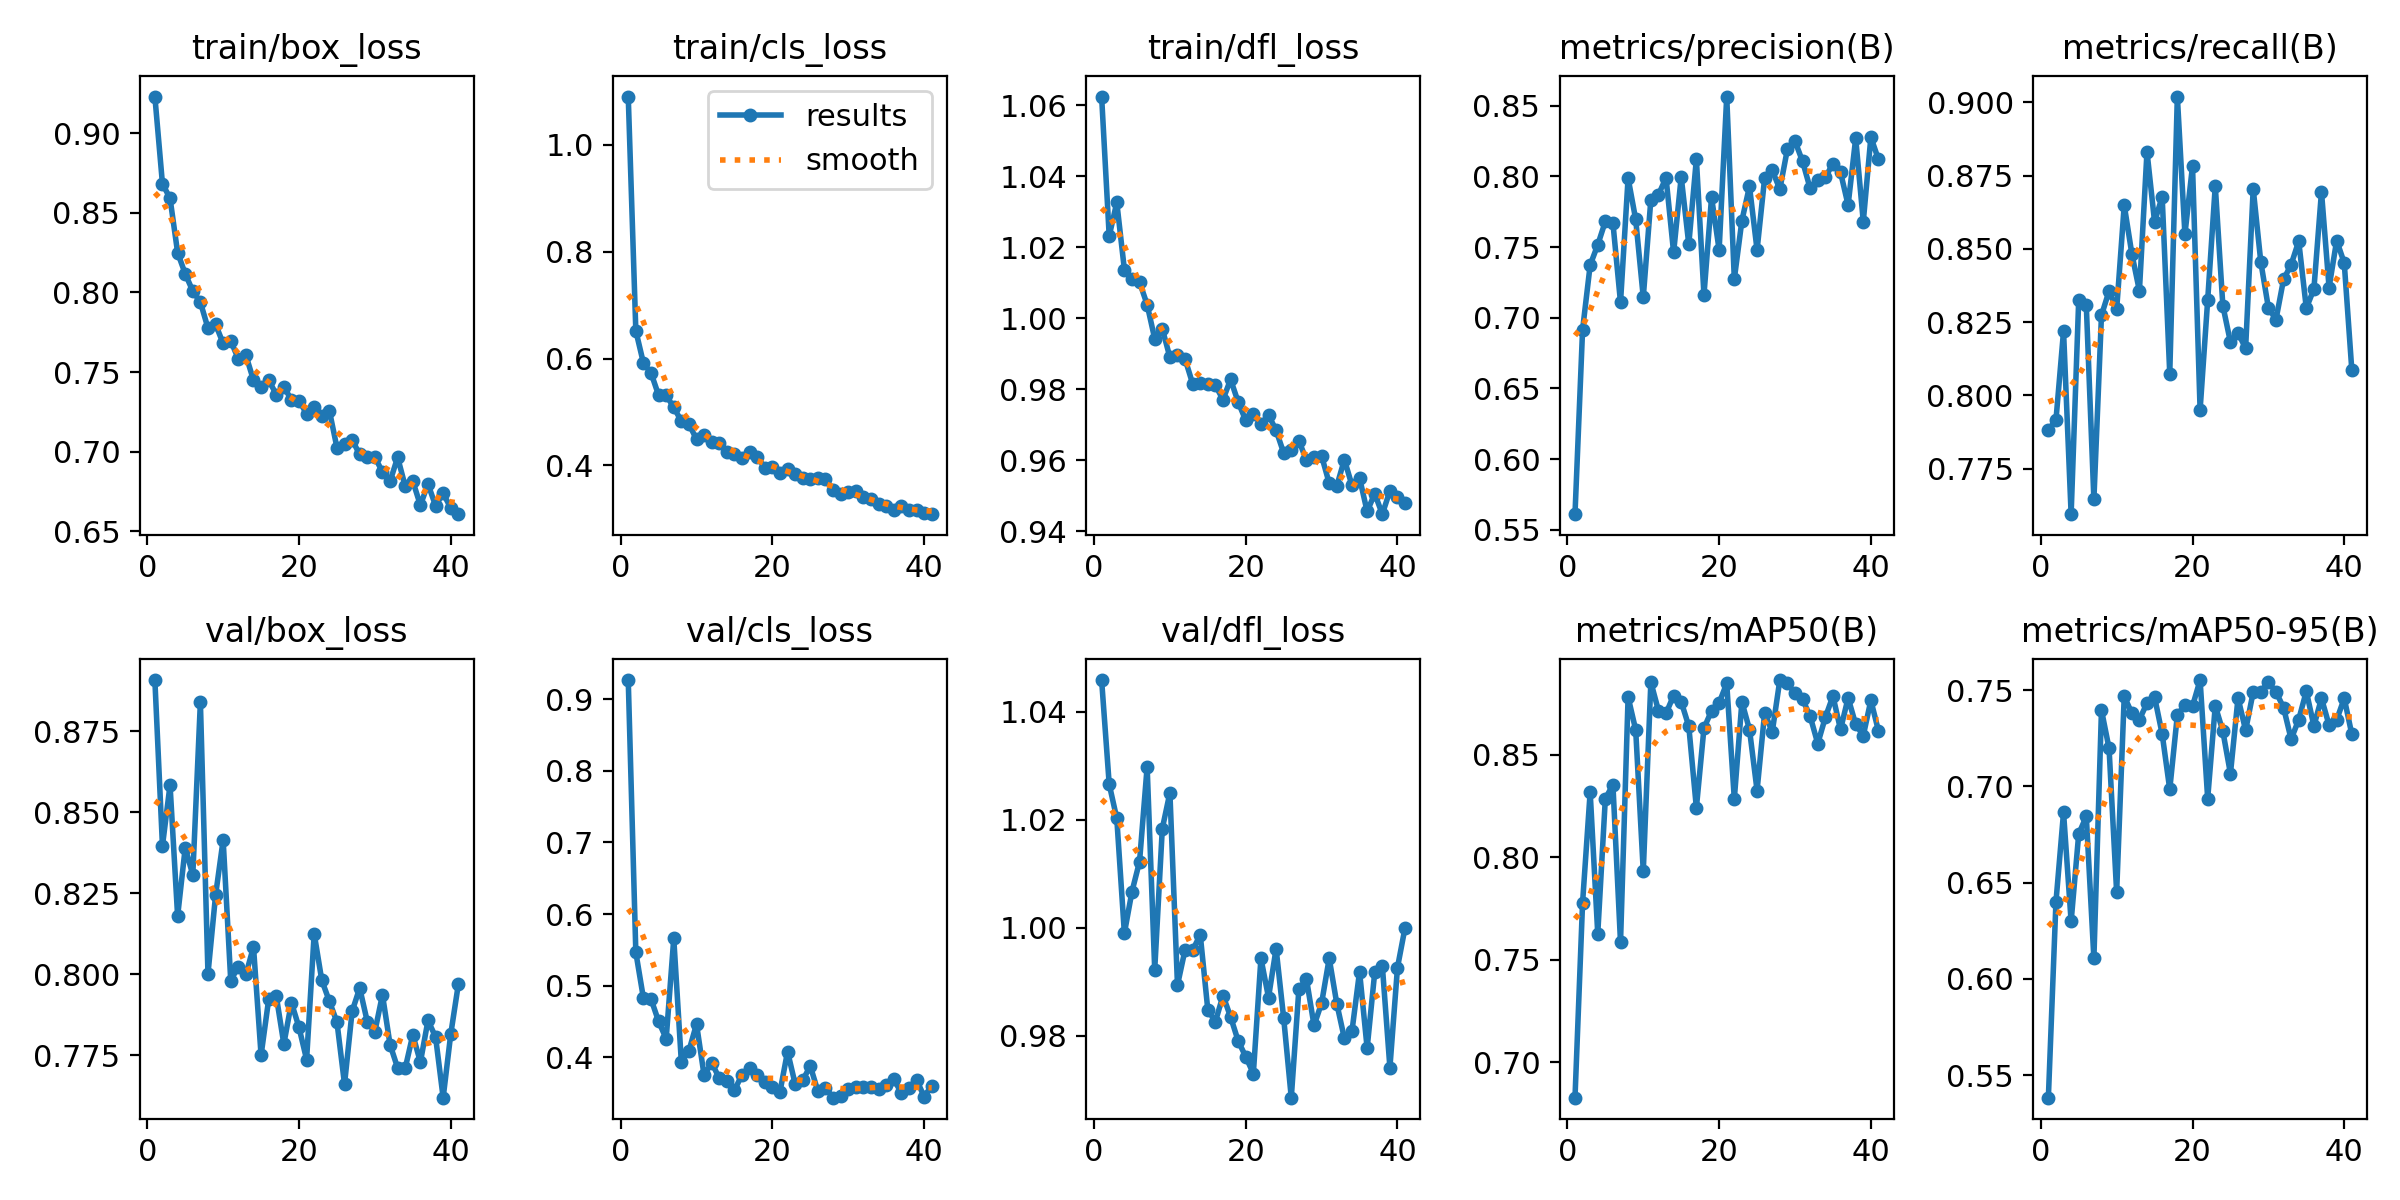

The file beside this chart, header and first rows:
epoch, time, train/box_loss, train/cls_loss, train/dfl_loss, metrics/precision(B), metrics/recall(B), metrics/mAP50(B), metrics/mAP50-95(B), val/box_loss, val/cls_loss, val/dfl_loss, lr/pg0, lr/pg1, lr/pg2
1, 59.33, 0.923, 1.09, 1.062, 0.561, 0.7883, 0.6828, 0.5383, 0.8909, 0.9266, 1.046, 0.0003317, 0.0003317, 0.06717
2, 119.8, 0.8682, 0.652, 1.023, 0.6915, 0.7916, 0.778, 0.64, 0.8396, 0.5468, 1.027, 0.0006584, 0.0006584, 0.03416
3, 181, 0.8591, 0.5917, 1.033, 0.7373, 0.822, 0.8319, 0.6865, 0.8585, 0.4828, 1.02, 0.0009786, 0.0009786, 0.001145
4, 242.7, 0.825, 0.5734, 1.014, 0.7516, 0.7595, 0.7628, 0.6299, 0.8179, 0.4817, 0.999, 0.0009703, 0.0009703, 0.0009703
5, 303.1, 0.8117, 0.5314, 1.011, 0.7682, 0.8327, 0.8288, 0.6753, 0.839, 0.4504, 1.007, 0.0009604, 0.0009604, 0.0009604
6, 363.5, 0.8009, 0.5311, 1.01, 0.7671, 0.8307, 0.8354, 0.6845, 0.8307, 0.4261, 1.012, 0.0009505, 0.0009505, 0.0009505
7, 425, 0.7939, 0.5088, 1.004, 0.7108, 0.7645, 0.7586, 0.6106, 0.884, 0.5661, 1.03, 0.0009406, 0.0009406, 0.0009406
8, 487.6, 0.7776, 0.4828, 0.9942, 0.7989, 0.8274, 0.8783, 0.7397, 0.8001, 0.3935, 0.9923, 0.0009307, 0.0009307, 0.0009307
9, 549.4, 0.78, 0.4774, 0.997, 0.7696, 0.8356, 0.8623, 0.7198, 0.8244, 0.4093, 1.018, 0.0009208, 0.0009208, 0.0009208
10, 611.2, 0.768, 0.4489, 0.989, 0.7145, 0.8293, 0.7932, 0.6451, 0.8415, 0.4466, 1.025, 0.0009109, 0.0009109, 0.0009109
11, 673.2, 0.7696, 0.4566, 0.9897, 0.7836, 0.8649, 0.8855, 0.7468, 0.7981, 0.375, 0.9894, 0.000901, 0.000901, 0.000901
12, 734, 0.7584, 0.4436, 0.9885, 0.787, 0.8484, 0.8717, 0.7381, 0.8023, 0.3928, 0.996, 0.0008911, 0.0008911, 0.0008911
13, 795.2, 0.7605, 0.4414, 0.9815, 0.7991, 0.8357, 0.8703, 0.7347, 0.7999, 0.371, 0.9959, 0.0008812, 0.0008812, 0.0008812
14, 856.2, 0.745, 0.425, 0.9818, 0.7462, 0.8832, 0.879, 0.7433, 0.8085, 0.3666, 0.9988, 0.0008713, 0.0008713, 0.0008713
15, 917.4, 0.7407, 0.4207, 0.9813, 0.7997, 0.8592, 0.876, 0.7464, 0.775, 0.3541, 0.9848, 0.0008614, 0.0008614, 0.0008614
16, 975.6, 0.7452, 0.4138, 0.981, 0.7519, 0.8679, 0.864, 0.7273, 0.7922, 0.3763, 0.9827, 0.0008515, 0.0008515, 0.0008515
17, 1028, 0.7359, 0.4247, 0.9771, 0.8123, 0.8074, 0.8242, 0.6985, 0.7933, 0.3847, 0.9875, 0.0008416, 0.0008416, 0.0008416
18, 1091, 0.7409, 0.4165, 0.9827, 0.7161, 0.902, 0.8631, 0.737, 0.7784, 0.3759, 0.9835, 0.0008317, 0.0008317, 0.0008317
19, 1159, 0.7325, 0.3958, 0.9763, 0.7853, 0.855, 0.8715, 0.7425, 0.7913, 0.3658, 0.9791, 0.0008218, 0.0008218, 0.0008218
20, 1229, 0.7322, 0.3978, 0.9712, 0.748, 0.8784, 0.8754, 0.7417, 0.7835, 0.3587, 0.9761, 0.0008119, 0.0008119, 0.0008119
21, 1301, 0.7238, 0.3849, 0.973, 0.8566, 0.7951, 0.885, 0.7553, 0.7736, 0.3521, 0.973, 0.000802, 0.000802, 0.000802
22, 1370, 0.7282, 0.3931, 0.9702, 0.7274, 0.8326, 0.8286, 0.6937, 0.8125, 0.4084, 0.9944, 0.0007921, 0.0007921, 0.0007921
23, 1442, 0.7226, 0.3841, 0.9727, 0.7688, 0.8716, 0.876, 0.7419, 0.7982, 0.3631, 0.9871, 0.0007822, 0.0007822, 0.0007822
24, 1511, 0.7258, 0.3771, 0.9684, 0.793, 0.8306, 0.8624, 0.7287, 0.7916, 0.3685, 0.9962, 0.0007723, 0.0007723, 0.0007723
25, 1582, 0.7026, 0.3747, 0.962, 0.748, 0.8182, 0.8327, 0.7067, 0.7852, 0.388, 0.9833, 0.0007624, 0.0007624, 0.0007624
26, 1654, 0.705, 0.3769, 0.9628, 0.799, 0.8213, 0.8707, 0.746, 0.766, 0.3528, 0.9686, 0.0007525, 0.0007525, 0.0007525
27, 1722, 0.7074, 0.3743, 0.9655, 0.8044, 0.8161, 0.8612, 0.7292, 0.7885, 0.3579, 0.9886, 0.0007426, 0.0007426, 0.0007426
28, 1793, 0.6984, 0.3544, 0.9599, 0.791, 0.8706, 0.8866, 0.749, 0.7957, 0.3439, 0.9906, 0.0007327, 0.0007327, 0.0007327
29, 1864, 0.6969, 0.3459, 0.9609, 0.8194, 0.8456, 0.8849, 0.7493, 0.7853, 0.3459, 0.9819, 0.0007228, 0.0007228, 0.0007228
30, 1938, 0.6966, 0.3504, 0.9611, 0.825, 0.8299, 0.8801, 0.7541, 0.7823, 0.3554, 0.9861, 0.0007129, 0.0007129, 0.0007129
31, 2008, 0.6874, 0.3516, 0.9535, 0.8106, 0.8259, 0.8771, 0.7491, 0.7936, 0.3595, 0.9944, 0.000703, 0.000703, 0.000703
32, 2079, 0.6814, 0.3417, 0.9527, 0.7915, 0.8396, 0.8689, 0.741, 0.7782, 0.3594, 0.986, 0.0006931, 0.0006931, 0.0006931
33, 2149, 0.6965, 0.3365, 0.9601, 0.7977, 0.8447, 0.8556, 0.7245, 0.7711, 0.3591, 0.9795, 0.0006832, 0.0006832, 0.0006832
34, 2221, 0.6784, 0.3285, 0.9529, 0.7993, 0.8527, 0.8684, 0.7347, 0.771, 0.3555, 0.9809, 0.0006733, 0.0006733, 0.0006733
35, 2291, 0.6816, 0.3232, 0.955, 0.8091, 0.8298, 0.8787, 0.7494, 0.7813, 0.361, 0.9919, 0.0006634, 0.0006634, 0.0006634
36, 2361, 0.6664, 0.3167, 0.9456, 0.803, 0.8363, 0.8624, 0.7314, 0.7728, 0.3702, 0.9777, 0.0006535, 0.0006535, 0.0006535
37, 2432, 0.6798, 0.3243, 0.9506, 0.7798, 0.8695, 0.8778, 0.7458, 0.7857, 0.3502, 0.9918, 0.0006436, 0.0006436, 0.0006436
38, 2503, 0.6661, 0.3162, 0.9448, 0.827, 0.8368, 0.8649, 0.7319, 0.7806, 0.3577, 0.993, 0.0006337, 0.0006337, 0.0006337
39, 2572, 0.674, 0.3175, 0.9514, 0.768, 0.8529, 0.8594, 0.7346, 0.7619, 0.3692, 0.9741, 0.0006238, 0.0006238, 0.0006238
40, 2643, 0.6647, 0.3106, 0.9497, 0.8278, 0.8452, 0.8767, 0.7458, 0.7815, 0.3454, 0.9927, 0.0006139, 0.0006139, 0.0006139
41, 2713, 0.6608, 0.3088, 0.9478, 0.8121, 0.8086, 0.8618, 0.7271, 0.7968, 0.3605, 1, 0.000604, 0.000604, 0.000604
